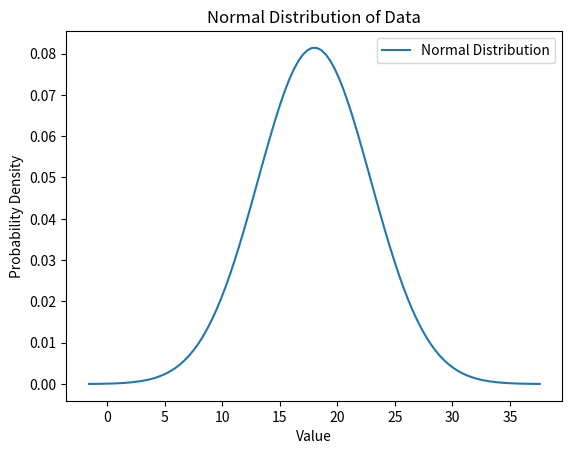

This chart was generated by the following Python code:
import numpy as np
import matplotlib.pyplot as plt
from scipy.stats import norm

# Compute mean and variance of a dataset manually
data = np.array([10, 12, 23, 23, 16, 23, 21, 16])
mean_manual = np.sum(data) / len(data)
variance_manual = np.sum((data - mean_manual) ** 2) / len(data)
print("Manual Mean:", mean_manual)
print("Manual Variance:", variance_manual)

# Compute mean and variance using NumPy functions
mean_numpy = np.mean(data)
variance_numpy = np.var(data)
print("NumPy Mean:", mean_numpy)
print("NumPy Variance:", variance_numpy)

# Visualize normal distribution
standard_devs = np.std(data)
x = np.linspace(mean_manual - 4*standard_devs, mean_manual + 4*standard_devs, 100)
pdf = norm.pdf(x, mean_manual, standard_devs)
plt.plot(x, pdf, label='Normal Distribution')
plt.title('Normal Distribution of Data')
plt.xlabel('Value')
plt.ylabel('Probability Density')
plt.legend()
plt.show()

